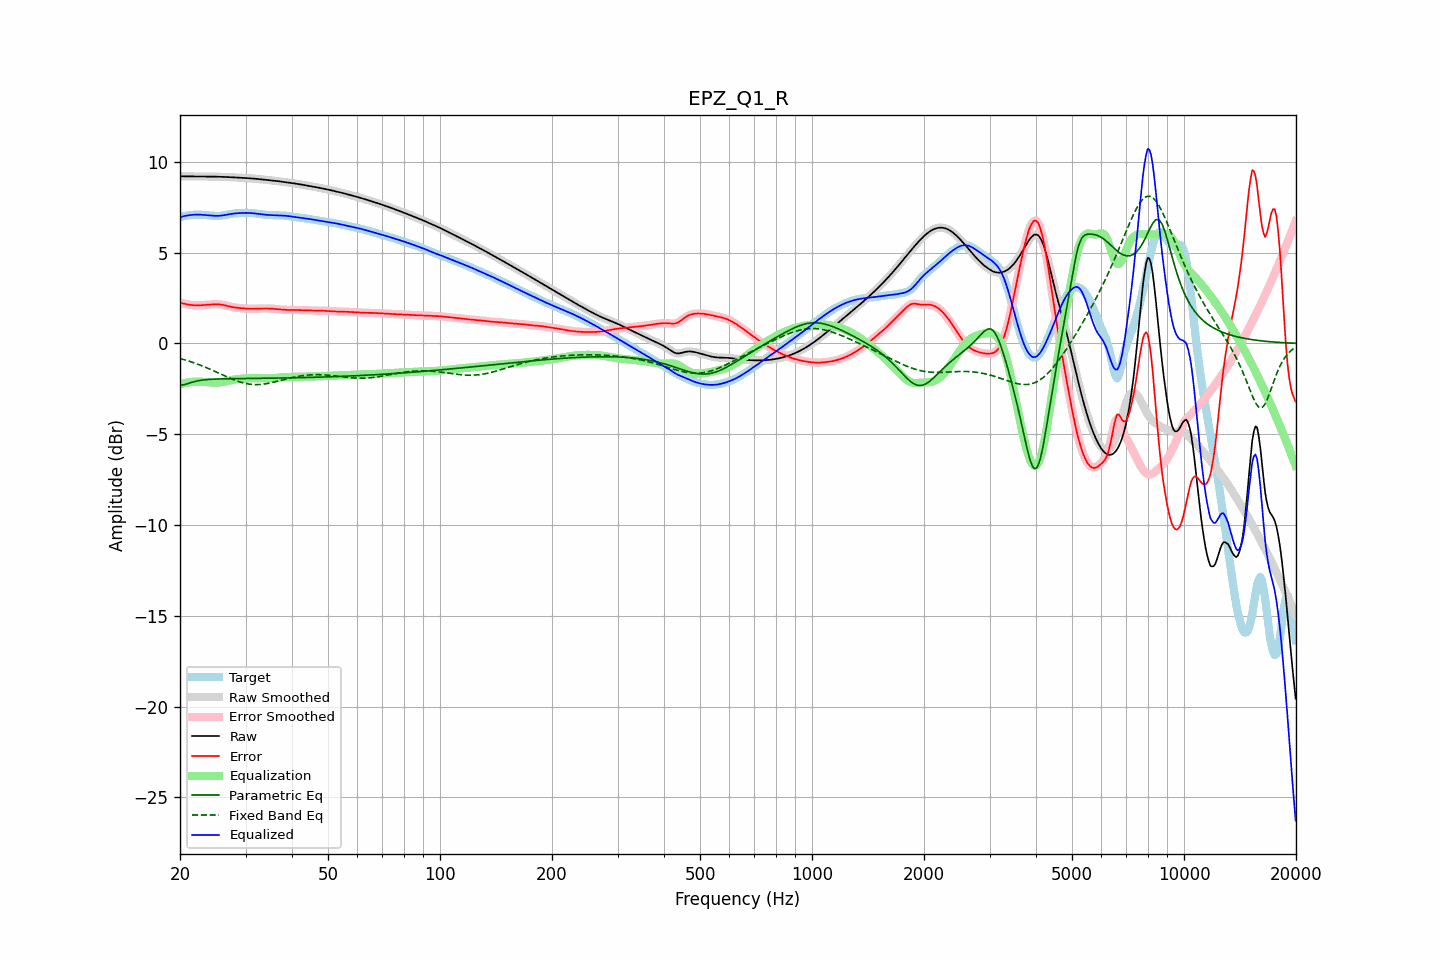

Values plotted in this chart, from the file beside it:
frequency, raw, error, smoothed, error_smoothed, equalization, parametric_eq, fixed_band_eq, equalized_raw, equalized_smoothed, target
20.00, 9.21, 2.25, 9.21, 2.25, -2.25, -2.29, -0.83, 6.95, 6.95, 6.95
20.20, 9.21, 2.23, 9.21, 2.23, -2.23, -2.28, -0.85, 6.98, 6.98, 6.98
20.40, 9.20, 2.20, 9.20, 2.20, -2.20, -2.28, -0.88, 7.00, 7.00, 7.00
20.61, 9.20, 2.18, 9.20, 2.18, -2.18, -2.26, -0.90, 7.02, 7.02, 7.02
20.81, 9.20, 2.16, 9.20, 2.16, -2.16, -2.23, -0.93, 7.04, 7.04, 7.04
21.02, 9.20, 2.15, 9.20, 2.15, -2.14, -2.20, -0.96, 7.06, 7.06, 7.05
21.23, 9.20, 2.13, 9.20, 2.13, -2.13, -2.18, -0.99, 7.07, 7.07, 7.07
21.44, 9.20, 2.12, 9.20, 2.12, -2.12, -2.15, -1.01, 7.08, 7.08, 7.08
21.66, 9.20, 2.11, 9.20, 2.11, -2.11, -2.12, -1.04, 7.09, 7.09, 7.09
21.87, 9.19, 2.10, 9.19, 2.10, -2.10, -2.10, -1.08, 7.09, 7.09, 7.09
22.09, 9.19, 2.10, 9.19, 2.10, -2.10, -2.07, -1.11, 7.09, 7.09, 7.10
22.31, 9.19, 2.10, 9.19, 2.10, -2.10, -2.06, -1.14, 7.09, 7.09, 7.10
22.54, 9.19, 2.10, 9.19, 2.10, -2.10, -2.04, -1.17, 7.09, 7.09, 7.10
22.76, 9.19, 2.10, 9.19, 2.10, -2.11, -2.03, -1.21, 7.09, 7.09, 7.09
22.99, 9.19, 2.11, 9.19, 2.11, -2.11, -2.01, -1.24, 7.08, 7.08, 7.08
23.22, 9.19, 2.12, 9.19, 2.12, -2.12, -2.00, -1.28, 7.08, 7.08, 7.08
23.45, 9.19, 2.13, 9.19, 2.13, -2.13, -1.99, -1.31, 7.07, 7.07, 7.07
23.69, 9.19, 2.14, 9.19, 2.14, -2.13, -1.99, -1.35, 7.06, 7.06, 7.06
23.92, 9.19, 2.14, 9.19, 2.14, -2.14, -1.98, -1.39, 7.05, 7.05, 7.05
24.16, 9.19, 2.15, 9.19, 2.15, -2.15, -1.97, -1.43, 7.04, 7.04, 7.04
24.40, 9.19, 2.15, 9.19, 2.15, -2.15, -1.97, -1.47, 7.04, 7.04, 7.04
24.65, 9.19, 2.16, 9.19, 2.16, -2.16, -1.97, -1.51, 7.03, 7.03, 7.03
24.89, 9.19, 2.16, 9.19, 2.16, -2.16, -1.96, -1.55, 7.03, 7.03, 7.03
25.14, 9.18, 2.16, 9.18, 2.16, -2.16, -1.96, -1.59, 7.03, 7.03, 7.03
25.39, 9.18, 2.16, 9.18, 2.15, -2.15, -1.95, -1.63, 7.03, 7.03, 7.03
25.65, 9.18, 2.15, 9.18, 2.15, -2.14, -1.95, -1.67, 7.03, 7.04, 7.03
25.91, 9.18, 2.14, 9.18, 2.14, -2.13, -1.95, -1.71, 7.04, 7.04, 7.04
26.16, 9.17, 2.12, 9.17, 2.12, -2.12, -1.95, -1.75, 7.06, 7.06, 7.05
26.43, 9.17, 2.10, 9.17, 2.10, -2.10, -1.95, -1.79, 7.07, 7.07, 7.07
26.69, 9.17, 2.08, 9.17, 2.08, -2.08, -1.94, -1.83, 7.09, 7.09, 7.09
26.96, 9.16, 2.06, 9.16, 2.05, -2.06, -1.94, -1.87, 7.11, 7.11, 7.11
27.23, 9.16, 2.03, 9.16, 2.03, -2.04, -1.94, -1.91, 7.12, 7.12, 7.13
27.50, 9.15, 2.01, 9.15, 2.01, -2.02, -1.94, -1.95, 7.14, 7.14, 7.14
27.77, 9.15, 2.00, 9.15, 2.00, -2.00, -1.94, -1.98, 7.15, 7.15, 7.15
28.05, 9.14, 1.98, 9.14, 1.98, -1.99, -1.94, -2.02, 7.16, 7.16, 7.16
28.33, 9.14, 1.97, 9.14, 1.97, -1.97, -1.94, -2.05, 7.17, 7.17, 7.17
28.62, 9.13, 1.96, 9.13, 1.96, -1.96, -1.93, -2.08, 7.17, 7.17, 7.17
28.90, 9.13, 1.95, 9.13, 1.95, -1.95, -1.93, -2.11, 7.18, 7.18, 7.18
29.19, 9.12, 1.94, 9.12, 1.94, -1.94, -1.93, -2.14, 7.18, 7.18, 7.18
29.48, 9.12, 1.94, 9.12, 1.94, -1.93, -1.93, -2.16, 7.19, 7.19, 7.18
29.78, 9.12, 1.93, 9.12, 1.93, -1.93, -1.93, -2.19, 7.19, 7.19, 7.19
30.08, 9.11, 1.92, 9.11, 1.92, -1.92, -1.93, -2.21, 7.19, 7.19, 7.19
30.38, 9.10, 1.91, 9.10, 1.91, -1.91, -1.93, -2.22, 7.19, 7.19, 7.19
30.68, 9.10, 1.91, 9.10, 1.91, -1.91, -1.93, -2.24, 7.19, 7.19, 7.19
30.99, 9.09, 1.91, 9.09, 1.91, -1.91, -1.93, -2.25, 7.18, 7.18, 7.18
31.30, 9.08, 1.91, 9.08, 1.91, -1.91, -1.93, -2.26, 7.18, 7.18, 7.18
31.61, 9.08, 1.91, 9.08, 1.91, -1.91, -1.92, -2.26, 7.17, 7.17, 7.17
31.93, 9.07, 1.91, 9.07, 1.91, -1.91, -1.92, -2.27, 7.16, 7.16, 7.16
32.24, 9.06, 1.92, 9.06, 1.92, -1.92, -1.92, -2.27, 7.15, 7.15, 7.14
32.57, 9.05, 1.92, 9.05, 1.92, -1.92, -1.92, -2.26, 7.13, 7.13, 7.13
32.89, 9.04, 1.92, 9.04, 1.92, -1.92, -1.92, -2.26, 7.12, 7.12, 7.12
33.22, 9.03, 1.92, 9.03, 1.92, -1.92, -1.92, -2.25, 7.11, 7.11, 7.11
33.55, 9.03, 1.93, 9.03, 1.93, -1.93, -1.92, -2.24, 7.10, 7.10, 7.10
33.89, 9.02, 1.93, 9.02, 1.93, -1.93, -1.92, -2.23, 7.09, 7.09, 7.09
34.23, 9.01, 1.93, 9.01, 1.93, -1.93, -1.92, -2.21, 7.08, 7.08, 7.08
34.57, 9.00, 1.93, 9.00, 1.93, -1.92, -1.91, -2.19, 7.08, 7.08, 7.07
34.92, 8.99, 1.92, 8.99, 1.92, -1.92, -1.91, -2.18, 7.07, 7.07, 7.07
35.27, 8.98, 1.92, 8.98, 1.92, -1.92, -1.91, -2.16, 7.07, 7.07, 7.06
35.62, 8.97, 1.91, 8.97, 1.91, -1.91, -1.91, -2.14, 7.06, 7.06, 7.06
35.97, 8.96, 1.90, 8.96, 1.90, -1.90, -1.91, -2.12, 7.06, 7.06, 7.06
... 635 more rows
